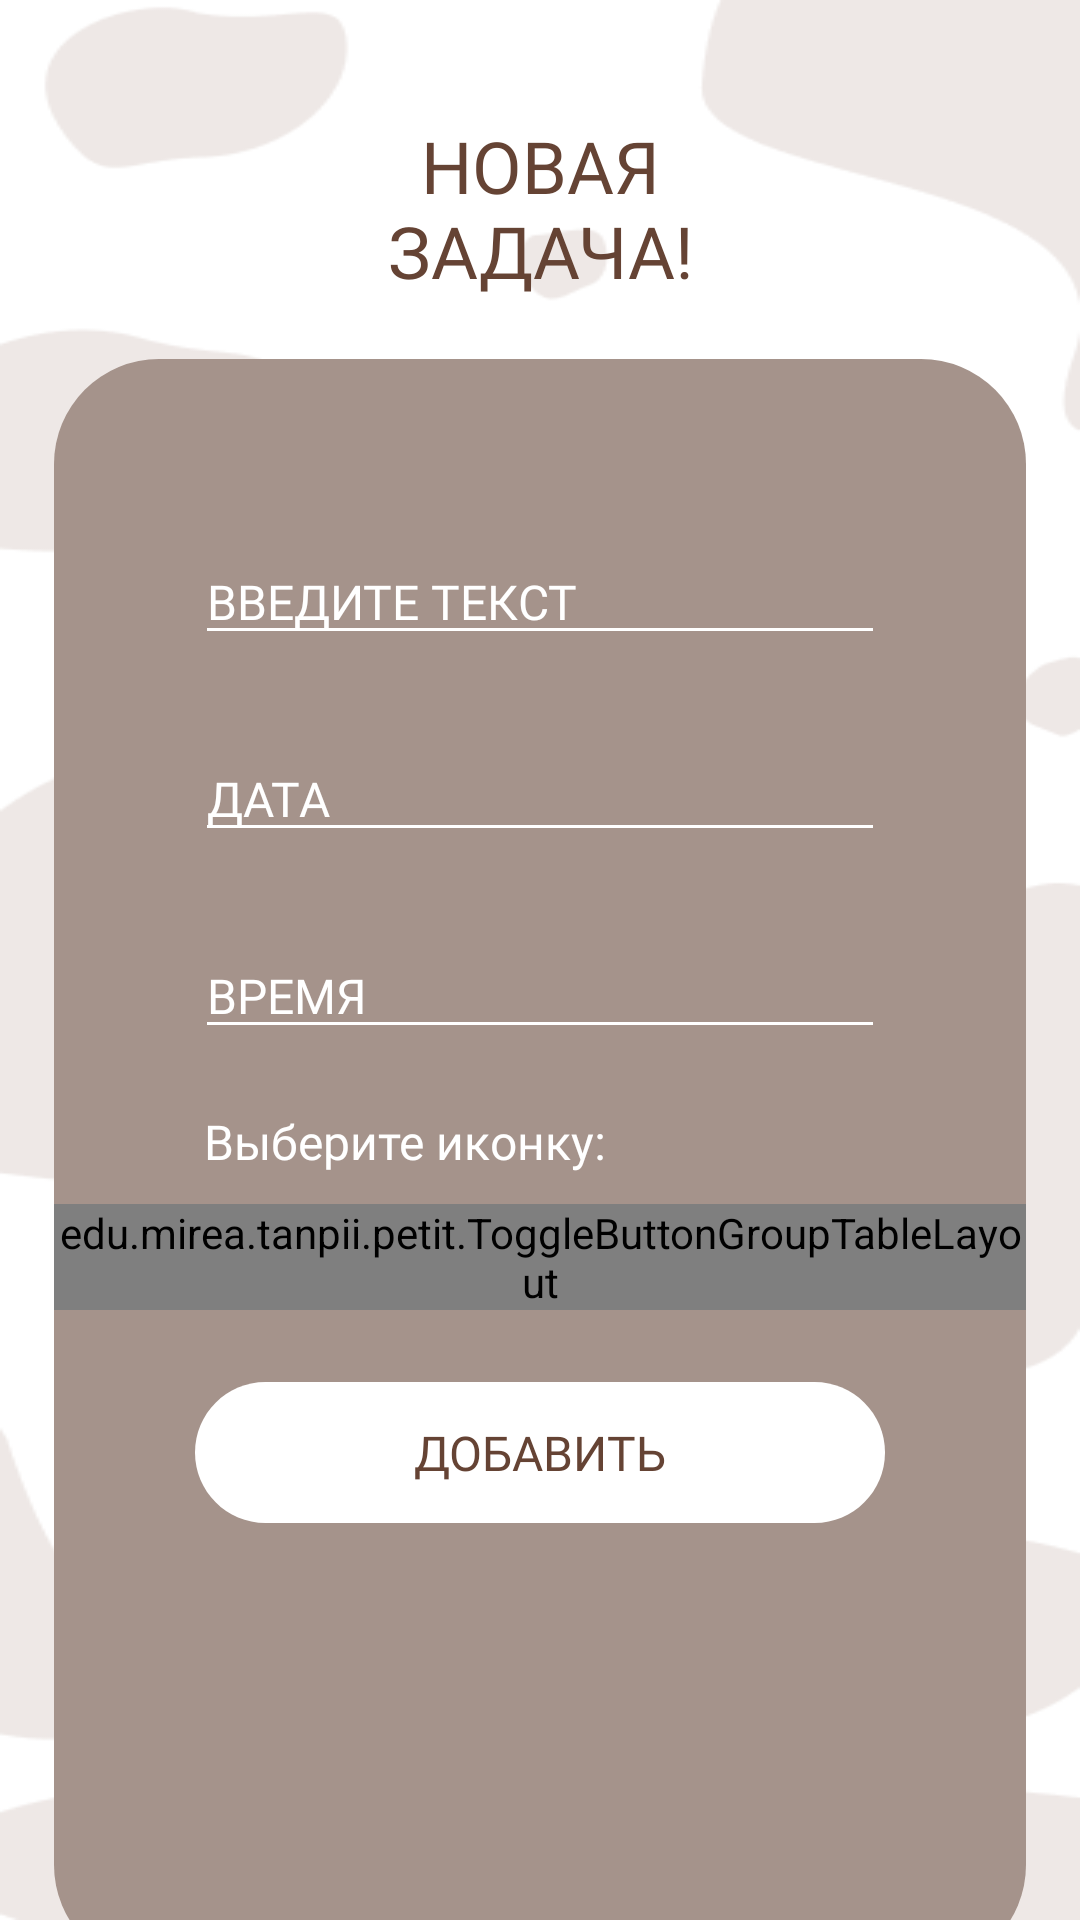

The Android layout XML behind this screen, and the referenced resources:
<!-- AndroidManifest.xml: application theme Theme.PETIT -->
<!-- res/layout/fragment_newtodo.xml -->
<?xml version="1.0" encoding="utf-8"?>
<androidx.constraintlayout.widget.ConstraintLayout
    xmlns:android="http://schemas.android.com/apk/res/android"
    xmlns:app="http://schemas.android.com/apk/res-auto"
    xmlns:tools="http://schemas.android.com/tools"
    android:layout_width="match_parent"
    android:layout_height="match_parent"
    android:background="@drawable/background"
    tools:context=".ui.view.fragments.NewTodoFragment">

    <TextView
        android:id="@+id/title_newpet"
        android:layout_width="wrap_content"
        android:layout_height="wrap_content"
        android:fontFamily="@font/montserratblack"
        android:text="@string/title_newtodo"
        android:textColor="@color/brown"
        android:textSize="24sp"
        android:textAlignment="center"
        android:layout_marginTop="39dp"
        app:layout_constraintEnd_toEndOf="parent"
        app:layout_constraintStart_toStartOf="parent"
        app:layout_constraintTop_toTopOf="parent" />

    <androidx.constraintlayout.widget.ConstraintLayout
        android:id="@+id/window"
        android:layout_width="324dp"
        android:layout_height="537dp"
        android:layout_marginStart="15dp"
        android:layout_marginTop="20dp"
        android:layout_marginEnd="15dp"
        android:background="@drawable/grey_rectangle"
        app:layout_constraintEnd_toEndOf="parent"
        app:layout_constraintStart_toStartOf="parent"
        app:layout_constraintTop_toBottomOf="@id/title_newpet">

        <EditText
            android:id="@+id/editText"
            android:layout_width="230dp"
            android:layout_height="wrap_content"
            android:hint="@string/hint_text"
            android:maxLines="2"
            android:fontFamily="@font/montserratregular"
            android:textSize="16sp"
            android:textColor="@color/white"
            android:textColorHint="@color/white"
            android:backgroundTint="@color/white"
            android:layout_marginTop="60dp"
            app:layout_constraintEnd_toEndOf="@+id/window"
            app:layout_constraintStart_toStartOf="@+id/window"
            app:layout_constraintTop_toTopOf="@+id/window" />
        <EditText
            android:id="@+id/editDate"
            android:focusable="false"
            android:layout_width="230dp"
            android:layout_height="wrap_content"
            android:inputType="date"
            android:maxLines="1"
            android:hint="@string/hint_date"
            android:fontFamily="@font/montserratregular"
            android:textSize="16sp"
            android:textColor="@color/white"
            android:textColorHint="@color/white"
            android:backgroundTint="@color/white"
            android:layout_marginTop="27dp"
            app:layout_constraintEnd_toEndOf="@+id/window"
            app:layout_constraintStart_toStartOf="@+id/window"
            app:layout_constraintTop_toBottomOf="@+id/editText" />
        <EditText
            android:id="@+id/editTime"
            android:focusable="false"
            android:layout_width="230dp"
            android:layout_height="wrap_content"
            android:inputType="date"
            android:hint="@string/hint_time"
            android:maxLines="1"
            android:fontFamily="@font/montserratregular"
            android:textSize="16sp"
            android:textColor="@color/white"
            android:textColorHint="@color/white"
            android:backgroundTint="@color/white"
            android:layout_marginTop="27dp"
            app:layout_constraintEnd_toEndOf="@+id/window"
            app:layout_constraintStart_toStartOf="@+id/window"
            app:layout_constraintTop_toBottomOf="@+id/editDate" />
        <TextView
            android:id="@+id/txtChoose"
            android:layout_width="wrap_content"
            android:layout_height="wrap_content"
            android:fontFamily="@font/montserratregular"
            android:text="@string/choose_icon"
            android:textColor="@color/white"
            android:textSize="16sp"
            android:layout_marginStart="50dp"
            android:layout_marginTop="20dp"
            app:layout_constraintTop_toBottomOf="@+id/editTime"
            app:layout_constraintStart_toStartOf="parent" />

        <edu.mirea.tanpii.petit.ToggleButtonGroupTableLayout
            android:id="@+id/chooseIcon"
            android:layout_width="wrap_content"
            android:layout_height="wrap_content"
            android:layout_marginTop="10dp"
            app:layout_constraintStart_toStartOf="parent"
            app:layout_constraintEnd_toEndOf="parent"
            app:layout_constraintTop_toBottomOf="@id/txtChoose">
            <TableRow>
                <RadioButton
                    android:id="@+id/radioStandard"
                    android:layout_width="wrap_content"
                    android:layout_height="wrap_content"
                    android:buttonTint="@color/white"
                    android:onClick="onRadioButtonClicked"
                    android:drawableRight="@drawable/standard_icon"/>
                <RadioButton
                    android:id="@+id/radioWalk"
                    android:layout_width="wrap_content"
                    android:layout_height="wrap_content"
                    android:buttonTint="@color/white"
                    android:onClick="onRadioButtonClicked"
                    android:drawableRight="@drawable/walk_icon"/>
                <RadioButton
                    android:id="@+id/radioPlay"
                    android:layout_width="wrap_content"
                    android:layout_height="wrap_content"
                    android:buttonTint="@color/white"
                    android:onClick="onRadioButtonClicked"
                    android:drawableRight="@drawable/play_icon"/>
                <RadioButton
                    android:id="@+id/radioEat"
                    android:layout_width="wrap_content"
                    android:layout_height="wrap_content"
                    android:buttonTint="@color/white"
                    android:onClick="onRadioButtonClicked"
                    android:drawableRight="@drawable/eat_icon"/>
            </TableRow>
            <TableRow>
                <RadioButton
                    android:id="@+id/radioMedicine"
                    android:layout_width="wrap_content"
                    android:layout_height="wrap_content"
                    android:buttonTint="@color/white"
                    android:onClick="onRadioButtonClicked"
                    android:drawableRight="@drawable/medicine_icon"/>
                <RadioButton
                    android:id="@+id/radioBirthday"
                    android:layout_width="wrap_content"
                    android:layout_height="wrap_content"
                    android:buttonTint="@color/white"
                    android:onClick="onRadioButtonClicked"
                    android:drawableRight="@drawable/birthday_icon"/>
                <RadioButton
                    android:id="@+id/radioGrooming"
                    android:layout_width="wrap_content"
                    android:layout_height="wrap_content"
                    android:buttonTint="@color/white"
                    android:onClick="onRadioButtonClicked"
                    android:drawableRight="@drawable/grooming_icon"/>
                <RadioButton
                    android:id="@+id/radioCleaning"
                    android:layout_width="wrap_content"
                    android:layout_height="wrap_content"
                    android:buttonTint="@color/white"
                    android:onClick="onRadioButtonClicked"
                    android:drawableRight="@drawable/cleaning_icon"/>
            </TableRow>
        </edu.mirea.tanpii.petit.ToggleButtonGroupTableLayout>
        <androidx.appcompat.widget.AppCompatButton
            android:id="@+id/btnNewTodo"
            android:layout_width="230dp"
            android:layout_height="47dp"
            android:background="@drawable/whitebutton"
            android:fontFamily="@font/montserratregular"
            android:text="@string/button_newpet"
            android:textColor="@color/brown"
            android:textSize="16sp"
            android:layout_marginTop="24dp"
            app:layout_constraintEnd_toEndOf="@+id/window"
            app:layout_constraintStart_toStartOf="@+id/window"
            app:layout_constraintTop_toBottomOf="@+id/chooseIcon" />
    </androidx.constraintlayout.widget.ConstraintLayout>

</androidx.constraintlayout.widget.ConstraintLayout>
<!-- resources referenced by this layout -->
<resources>
  <color name="brown">#654334</color>
  <color name="white">#FFFFFFFF</color>
  <!-- drawable eat_icon (drawable) -->
  <vector xmlns:android="http://schemas.android.com/apk/res/android"
      android:width="24dp"
      android:height="24dp"
      android:viewportWidth="24"
      android:viewportHeight="24">
    <group>
      <clip-path
          android:pathData="M0,0h24v24h-24z"/>
      <path
          android:pathData="M16.435,6.08C17.173,5.817 17.846,5.402 18.411,4.86C20.217,3.054 19.991,0.009 19.991,0.009C19.991,0.009 16.946,-0.217 15.14,1.589C14.137,2.754 13.54,4.213 13.44,5.747C13.244,3.747 12.667,1.802 11.74,0.018L9.081,1.408C9.825,2.838 10.29,4.396 10.451,6H8.659C6.319,6.049 4.093,7.024 2.47,8.711C0.847,10.398 -0.041,12.659 0,15C-0.107,21.252 6.377,25.838 12,23.3C17.624,25.837 24.106,21.252 24,15C24.029,12.85 23.279,10.763 21.889,9.123C20.498,7.483 18.561,6.402 16.435,6.08ZM15.341,21C14.426,21.001 13.526,20.767 12.727,20.319L12,19.919L11.273,20.319C7.545,22.45 2.916,19.349 3,15C2.958,13.455 3.53,11.956 4.59,10.831C5.651,9.707 7.114,9.048 8.659,9H15.341C22.82,9.247 22.814,20.756 15.341,21Z"
          android:fillColor="#ffffff"/>
    </group>
  </vector>
  <!-- drawable grey_rectangle (drawable) -->
  <?xml version="1.0" encoding="utf-8"?>
  <shape xmlns:android="http://schemas.android.com/apk/res/android"
      android:shape="rectangle">
      <solid android:color="@color/grey"/>
      <corners android:radius="35dp"/>
  </shape>
  <!-- drawable whitebutton (drawable) -->
  <?xml version="1.0" encoding="utf-8"?>
  <vector
      xmlns:android="http://schemas.android.com/apk/res/android"
      xmlns:aapt="http://schemas.android.com/aapt"
      android:width="230dp"
      android:height="47dp"
      android:viewportWidth="230"
      android:viewportHeight="47"
      >
      <group>
          <clip-path
              android:pathData="M23.5 0H206.5C219.479 0 230 10.5213 230 23.5C230 36.4787 219.479 47 206.5 47H23.5C10.5213 47 0 36.4787 0 23.5C0 10.5213 10.5213 0 23.5 0Z"
              />
          <path
              android:pathData="M0 0V47H230V0"
              android:fillColor="@color/white"
              />
      </group>
  </vector>
  <string name="button_newpet">Добавить</string>
  <string name="choose_icon">Выберите иконку:</string>
  <string name="hint_date">ДАТА</string>
  <string name="hint_text">ВВЕДИТЕ ТЕКСТ</string>
  <string name="hint_time">ВРЕМЯ</string>
  <string name="title_newtodo">НОВАЯ\nЗАДАЧА!</string>
  <style name="Theme.PETIT" parent="Theme.MaterialComponents.DayNight.NoActionBar">
          
          <item name="colorPrimary">@color/brown</item>
          <item name="colorPrimaryVariant">@color/grey</item>
          <item name="colorOnPrimary">@color/white</item>
          
          <item name="colorSecondary">@color/beige</item>
          <item name="colorSecondaryVariant">@color/grey</item>
          <item name="colorOnSecondary">@color/brown</item>
          
          <item name="android:statusBarColor">?attr/colorPrimaryVariant</item>
          
      </style>
  <color name="grey">#A5938B</color>
  <color name="beige">#E3DDD7</color>
</resources>
